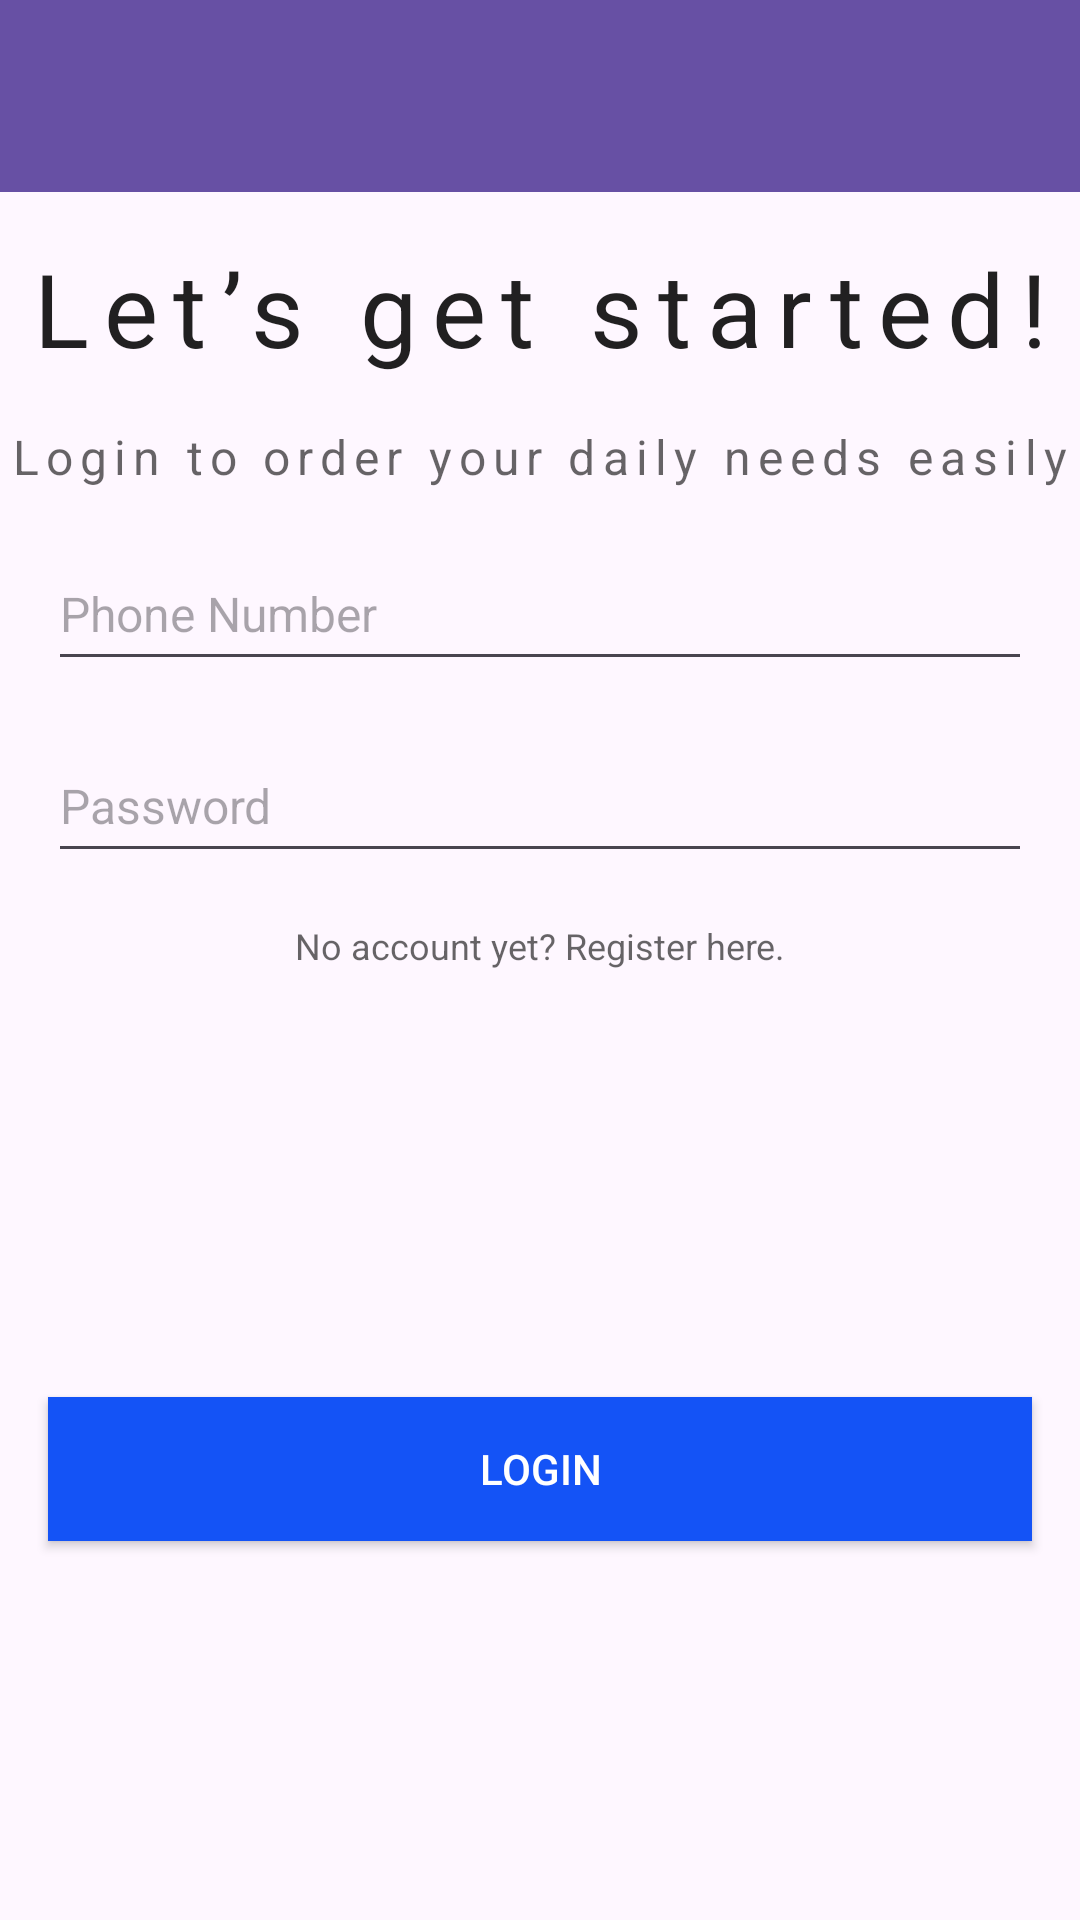

Android layout source for this screen:
<!-- AndroidManifest.xml: application theme Theme.PasarOnline -->
<!-- res/layout/fragment_login.xml -->
<?xml version="1.0" encoding="utf-8"?>
<androidx.constraintlayout.widget.ConstraintLayout xmlns:android="http://schemas.android.com/apk/res/android"
    xmlns:app="http://schemas.android.com/apk/res-auto"
    android:layout_width="match_parent"
    android:layout_height="match_parent">

    <androidx.appcompat.widget.Toolbar
        android:id="@+id/toolbarLogin"
        style="@style/Widget.MaterialComponents.Toolbar.Primary"
        android:layout_width="match_parent"
        android:layout_height="?actionBarSize"
        android:elevation="8dp"
        app:layout_constraintEnd_toEndOf="parent"
        app:layout_constraintStart_toStartOf="parent"
        app:layout_constraintTop_toTopOf="parent" />

    <TextView
        android:id="@+id/titleTextView"
        android:layout_width="wrap_content"
        android:layout_height="wrap_content"
        android:letterSpacing="0.15"
        android:text="Let’s get started!"
        android:textColor="#DE000000"
        android:textSize="34sp"
        android:layout_marginTop="16dp"
        app:layout_constraintEnd_toEndOf="parent"
        app:layout_constraintStart_toStartOf="parent"
        app:layout_constraintTop_toBottomOf="@+id/toolbarLogin" />

    <TextView
        android:id="@+id/subtitleTextView"
        android:layout_width="wrap_content"
        android:layout_height="wrap_content"
        android:text="Login to order your daily needs easily"
        android:textSize="16sp"
        android:textColor="#99000000"
        android:lineSpacingExtra="2dp"
        android:letterSpacing="0.15"
        android:layout_marginTop="16dp"
        app:layout_constraintTop_toBottomOf="@+id/titleTextView"
        app:layout_constraintStart_toStartOf="parent"
        app:layout_constraintEnd_toEndOf="parent" />

    <EditText
        android:id="@+id/phoneNumberEditText"
        android:layout_width="0dp"
        android:layout_height="48dp"
        android:hint="Phone Number"
        android:textSize="16sp"
        android:textColor="#99000000"
        android:layout_marginTop="16dp"
        android:layout_marginStart="16dp"
        android:layout_marginEnd="16dp"
        app:layout_constraintTop_toBottomOf="@+id/subtitleTextView"
        app:layout_constraintStart_toStartOf="parent"
        app:layout_constraintEnd_toEndOf="parent" />

    <EditText
        android:id="@+id/passwordEditText"
        android:layout_width="0dp"
        android:layout_height="48dp"
        android:hint="Password"
        android:textSize="16sp"
        android:textColor="#99000000"
        android:layout_marginTop="16dp"
        android:layout_marginStart="16dp"
        android:layout_marginEnd="16dp"
        app:layout_constraintTop_toBottomOf="@+id/phoneNumberEditText"
        app:layout_constraintStart_toStartOf="parent"
        app:layout_constraintEnd_toEndOf="parent" />

    <TextView
        android:id="@+id/registerTextView"
        android:layout_width="wrap_content"
        android:layout_height="wrap_content"
        android:text="No account yet? Register here."
        android:textColor="#99000000"
        android:textSize="12sp"
        android:layout_marginTop="16dp"
        app:layout_constraintEnd_toEndOf="parent"
        app:layout_constraintStart_toStartOf="parent"
        app:layout_constraintTop_toBottomOf="@+id/passwordEditText" />

    <Button
        android:id="@+id/loginButton"
        android:layout_width="0dp"
        android:layout_height="48dp"
        android:layout_marginStart="16dp"
        android:layout_marginTop="16dp"
        android:layout_marginEnd="16dp"
        android:background="#1453F6"
        android:text="LOGIN"
        android:textColor="#FFFFFF"
        android:textSize="14sp"
        app:layout_constraintBottom_toBottomOf="parent"
        app:layout_constraintEnd_toEndOf="parent"
        app:layout_constraintStart_toStartOf="parent"
        app:layout_constraintTop_toBottomOf="@+id/registerTextView" />

</androidx.constraintlayout.widget.ConstraintLayout>
<!-- resources referenced by this layout -->
<resources>
  <style name="Theme.PasarOnline" parent="Base.Theme.PasarOnline" />
  <style name="Base.Theme.PasarOnline" parent="Theme.Material3.DayNight.NoActionBar">
          
          
      </style>
</resources>
